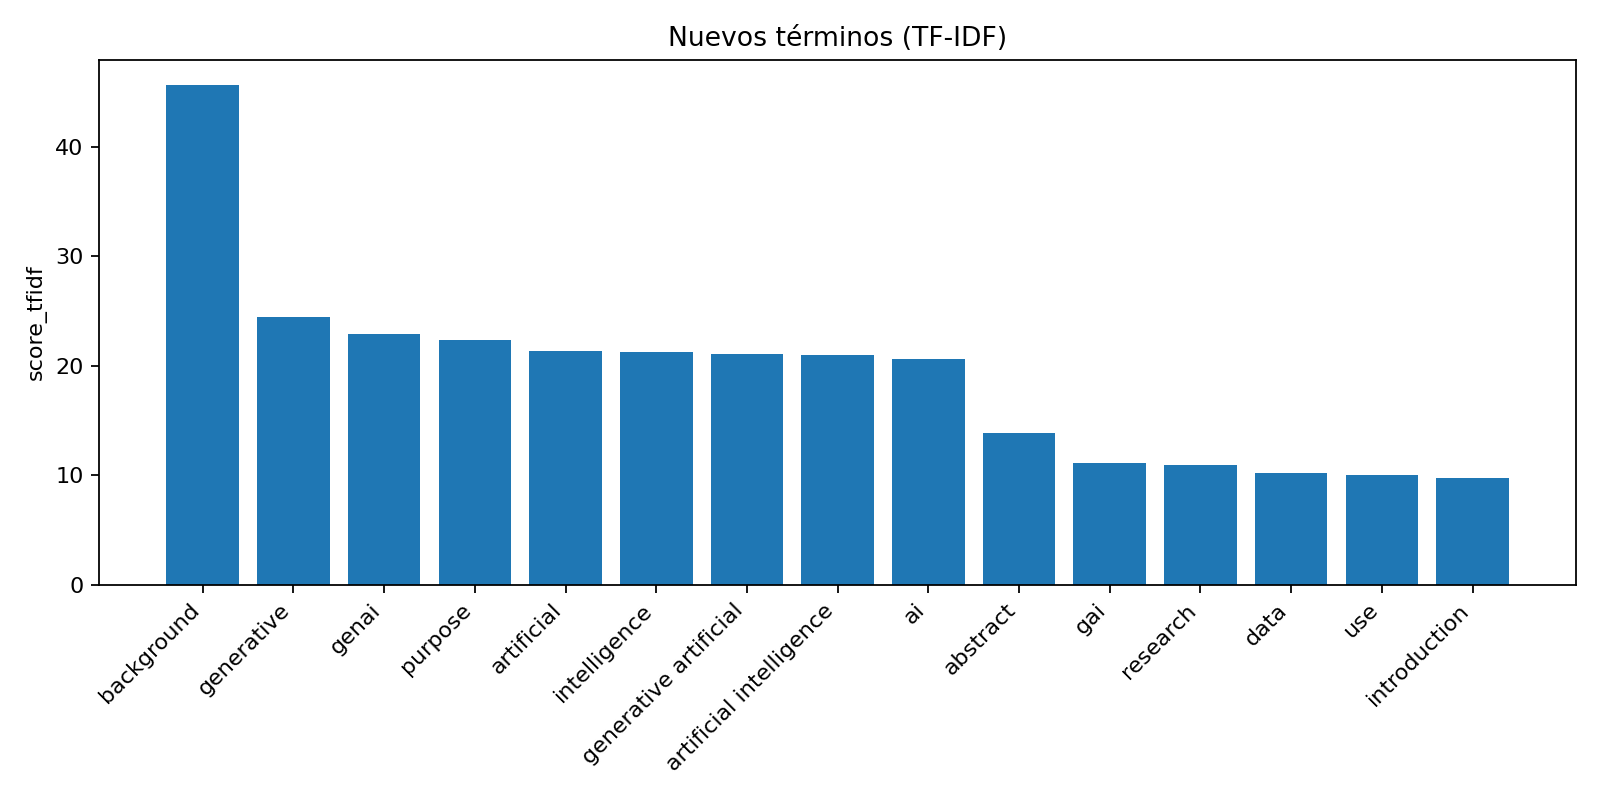

The data file committed next to this chart (first rows):
termino, score_tfidf, doc_freq, sim_a_semillas, precisa
background, 45.67, 51, 0.2396, no
generative, 24.49, 408, 0.3302, no
genai, 22.92, 115, 0.169, no
purpose, 22.38, 32, 0.2454, no
artificial, 21.36, 386, 0.2875, no
intelligence, 21.23, 387, 0.3199, no
generative artificial, 21.04, 359, 0.3023, no
artificial intelligence, 21, 386, 0.4041, no
ai, 20.63, 188, 0.3999, no
abstract, 13.84, 18, 0.2531, no
gai, 11.13, 50, 0.1767, no
research, 10.93, 144, 0.2938, no
data, 10.22, 122, 0.3158, no
use, 10.03, 126, 0.221, no
introduction, 9.692, 17, 0.2865, no
